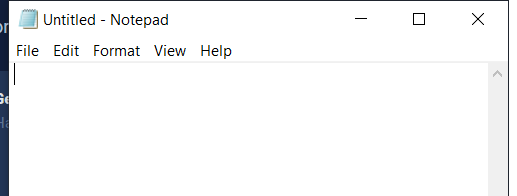
Task: Este proyecto contiene todas las clases vistas en RPA.
Workflow: EscribirTextoenNotepad

Step 1: Abrir aplicacion Notepad - Escribir mi primer texto on the element in window 'Untitled - Notepad' (notepad.exe)
